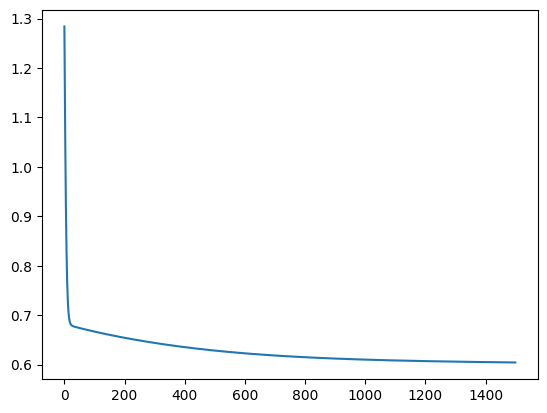

Write the Python code that produced this figure.
'''
用神经网络模型对西瓜数据进行训练，并对训练集进行预测
'''
import numpy as np
import matplotlib.pyplot as plt
import matplotlib as mpl
mpl.rcParams['font.sans-serif'] = ['SimHei']
mpl.rcParams['axes.unicode_minus'] = False

#sigmoid函数
def g(z, deriv=False): #deriv判断是否对函数求导
    if deriv == True:
        return z*(1-z)
    return 1.0/(1+np.exp(-z))

#模型
def model(x, theta1, theta2):
    #求第二层特征
    z2 = x.dot(theta1)
    a2 = g(z2)
    #第三层特征,为最终预测值
    z3 = a2.dot(theta2)
    a3 = g(z3)
    return a2, a3

#计算代价
def costfunc(h, y):
    m = len(h)
    e = h-y
    J = -1.0/m*np.sum(y*np.log(h)+(1-y)*np.log(1-h))
    # J = -1.0/m(y.T.dot(np.log(h))+(1-y).T.dot(np.log(1-h)))
    return J
#反向转播 BP算法
def BP(a1, a2, a3, y, theta1, theta2, alpha):
    m = len(a1)
    delta3 = a3-y
    delta2 = delta3.dot(theta2.T)*g(a2, deriv=True)
    deltatheta2 = 1.0/m*a2.T.dot(delta3)
    deltatheta1 = 1.0/m*a1.T.dot(delta2)
    theta1 -= alpha*deltatheta1
    theta2 -= alpha*deltatheta2
    return theta1, theta2
def gradDesc(x, y, alpha=0.1, max_iter=1500):
    m, n = x.shape
    np.random.seed(0)
    theta1 = 2*np.random.rand(n, 17)-1 #第一次theta定义shape，避免梯度爆炸，范围0-2，1- -1(值有正有负)
    theta2 = 2*np.random.rand(17, 1)-1
    jarr = np.zeros(max_iter)
    for i in range(max_iter):
        a2, a3 = model(x, theta1, theta2)
        jarr[i] = costfunc(a3, y)
        theta1, theta2 = BP(x, a2, a3, y, theta1, theta2, alpha)
    return jarr, theta1, theta2
#计算精度
def score(h, y):
    m = len(h)
    count = 0
    for i in range(m):
        h[i] = np.where(h[i] >= 0.5, 1, 0)
        if h[i] == y[i]:
            count += 1
    return count/m

#预处理
def preprocess(x, y):
    #归一化
    maxx = np.max(x, axis=0)
    minx = np.min(x, 0)
    x = (x-minx)/(maxx-minx)
    m = len(x)
    x = np.c_[np.ones((m, 1)), x]
    y = np.c_[y]

    return x, y

X1 = [0.697,0.774,0.634,0.608,0.556,0.403,0.481,0.437,0.666,0.243,0.245,0.343,0.639,0.657,0.360,0.593,0.719]
X2 = [0.460,0.376,0.264,0.318,0.215,0.237,0.149,0.211,0.091,0.267,0.057,0.099,0.161,0.198,0.370,0.042,0.103]
Y = [1,1,1,1,1,1,1,1,0,0,0,0,0,0,0,0,0]

x = np.c_[X1, X2]
y = np.c_[Y]
m = len(x)
#洗牌
np.random.seed(0)
order = np.random.permutation(m)
x = x[order]
y = y[order]
#切分
num = int(m*0.7)
trainx, testx = np.split(x, [num])
trainy, testy = np.split(y, [num])
trainx, trainy = preprocess(trainx, trainy)
testx, testy = preprocess(testx, testy)

#训练模型
jarr, theta1, theta2 = gradDesc(trainx, trainy)
a2, testh = model(testx, theta1, theta2)
a2, trainh = model(trainx, theta1, theta2)
print('精度:', score(testh, testy))
print('精度:', score(trainh, trainy))
#测试集精度过低，表示欠拟合，特征过于简单，增加复杂的
plt.plot(jarr)
plt.show()



